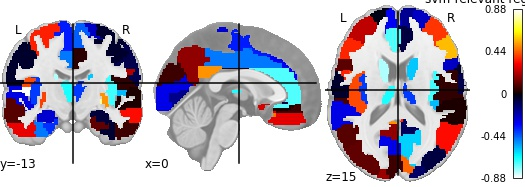

The table this chart was drawn from, first rows:
, region, feat_importance
0, Precentral_L, 0.363
1, Precentral_R, -0.04675
2, Frontal_Sup_L, -0.01455
3, Frontal_Sup_R, -0.2457
4, Frontal_Sup_Orb_L, 0.3169
5, Frontal_Sup_Orb_R, 0.2205
6, Frontal_Mid_L, 0.2376
7, Frontal_Mid_R, 0.3872
8, Frontal_Mid_Orb_L, -0.1517
9, Frontal_Mid_Orb_R, -0.3198
10, Frontal_Inf_Oper_L, 0.105
11, Frontal_Inf_Oper_R, -0.2436
12, Frontal_Inf_Tri_L, 0.368
13, Frontal_Inf_Tri_R, 0.5722
14, Frontal_Inf_Orb_L, 0.03291
15, Frontal_Inf_Orb_R, 0.4828
16, Rolandic_Oper_L, 0.4201
17, Rolandic_Oper_R, 0.05197
18, Supp_Motor_Area_L, -0.3558
19, Supp_Motor_Area_R, -0.4441
20, Olfactory_L, 0.2623
21, Olfactory_R, 0.1041
22, Frontal_Sup_Medial_L, -0.3131
23, Frontal_Sup_Medial_R, -0.1748
24, Frontal_Med_Orb_L, 0.06736
25, Frontal_Med_Orb_R, 0.02408
26, Rectus_L, 0.2869
27, Rectus_R, 0.4721
28, Insula_L, -0.3981
29, Insula_R, -0.7107
30, Cingulum_Ant_L, -0.7259
31, Cingulum_Ant_R, -0.07463
32, Cingulum_Mid_L, -0.4769
33, Cingulum_Mid_R, 0.04645
34, Cingulum_Post_L, 0.5126
35, Cingulum_Post_R, 0.3665
36, Hippocampus_L, -0.2574
37, Hippocampus_R, -0.06649
38, ParaHippocampal_L, -0.3854
39, ParaHippocampal_R, 0.1131
40, Amygdala_L, 0.1792
41, Amygdala_R, 0.7078
42, Calcarine_L, -0.2916
43, Calcarine_R, -0.5943
44, Cuneus_L, 0.06277
45, Cuneus_R, 0.451
46, Lingual_L, -0.1661
47, Lingual_R, -0.1435
48, Occipital_Sup_L, 0.1883
49, Occipital_Sup_R, -0.1192
50, Occipital_Mid_L, 0.1128
51, Occipital_Mid_R, -0.07068
52, Occipital_Inf_L, -0.2593
53, Occipital_Inf_R, 0.06181
54, Fusiform_L, -0.4778
55, Fusiform_R, -0.05274
56, Postcentral_L, -0.04304
57, Postcentral_R, -0.08946
58, Parietal_Sup_L, -0.3753
59, Parietal_Sup_R, -0.2341
... 30 more rows
